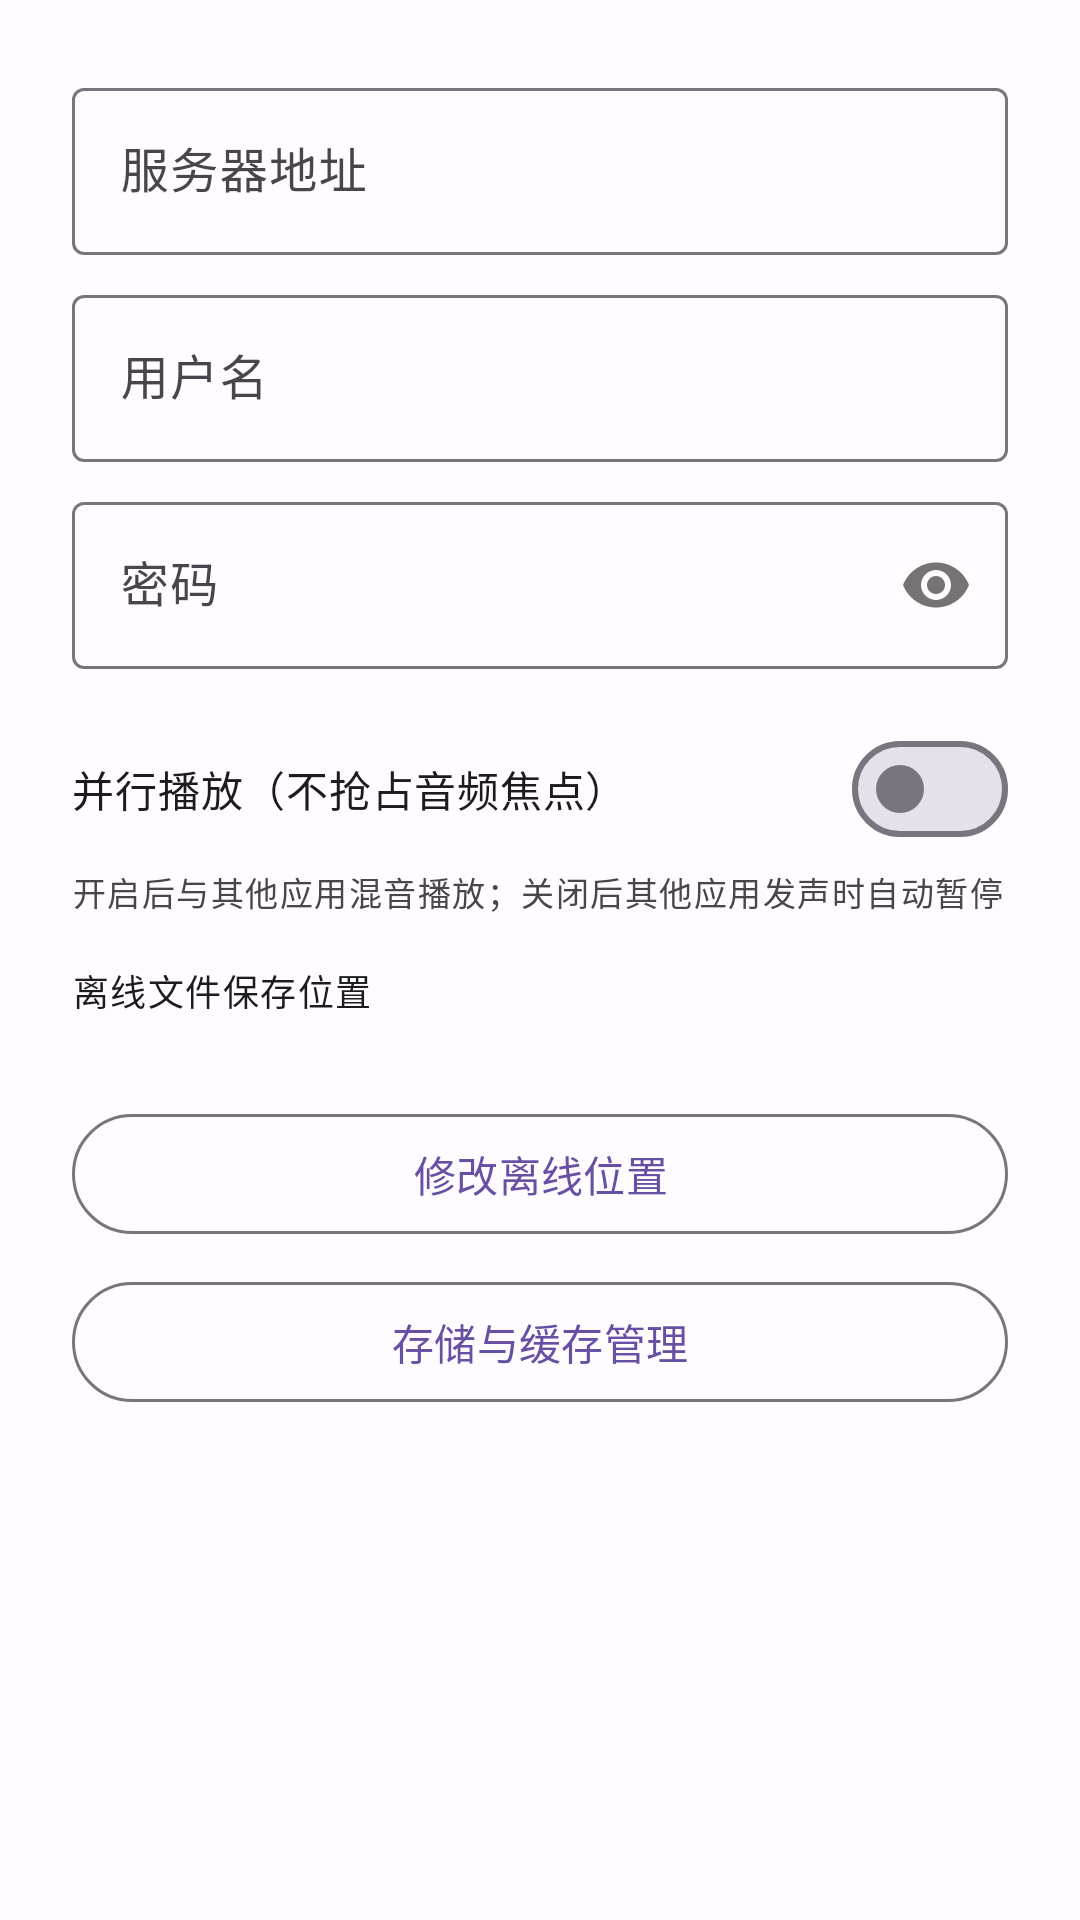

Write the Android layout XML for this screen, with the resource values it uses.
<!-- AndroidManifest.xml: application theme Theme.TLMCPlayer -->
<!-- res/layout/dialog_settings.xml -->
<?xml version="1.0" encoding="utf-8"?>
<ScrollView xmlns:android="http://schemas.android.com/apk/res/android"
    xmlns:app="http://schemas.android.com/apk/res-auto"
    android:layout_width="match_parent"
    android:layout_height="wrap_content">

    <LinearLayout
        android:layout_width="match_parent"
        android:layout_height="wrap_content"
        android:orientation="vertical"
        android:padding="24dp">

        <com.google.android.material.textfield.TextInputLayout
            android:layout_width="match_parent"
            android:layout_height="wrap_content"
            android:hint="服务器地址">

            <com.google.android.material.textfield.TextInputEditText
                android:id="@+id/editUrl"
                android:layout_width="match_parent"
                android:layout_height="wrap_content"
                android:inputType="textUri" />

        </com.google.android.material.textfield.TextInputLayout>

        <com.google.android.material.textfield.TextInputLayout
            android:layout_width="match_parent"
            android:layout_height="wrap_content"
            android:layout_marginTop="8dp"
            android:hint="用户名">

            <com.google.android.material.textfield.TextInputEditText
                android:id="@+id/editUsername"
                android:layout_width="match_parent"
                android:layout_height="wrap_content"
                android:inputType="text" />

        </com.google.android.material.textfield.TextInputLayout>

        <com.google.android.material.textfield.TextInputLayout
            android:layout_width="match_parent"
            android:layout_height="wrap_content"
            android:layout_marginTop="8dp"
            android:hint="密码"
            app:passwordToggleEnabled="true">

            <com.google.android.material.textfield.TextInputEditText
                android:id="@+id/editPassword"
                android:layout_width="match_parent"
                android:layout_height="wrap_content"
                android:inputType="textPassword" />

        </com.google.android.material.textfield.TextInputLayout>

        <com.google.android.material.materialswitch.MaterialSwitch
            android:id="@+id/switchParallelPlayback"
            android:layout_width="match_parent"
            android:layout_height="wrap_content"
            android:layout_marginTop="16dp"
            android:text="并行播放（不抢占音频焦点）" />

        <TextView
            android:layout_width="match_parent"
            android:layout_height="wrap_content"
            android:layout_marginTop="2dp"
            android:text="开启后与其他应用混音播放；关闭后其他应用发声时自动暂停"
            android:textAppearance="?attr/textAppearanceLabelSmall"
            android:textColor="?attr/colorOnSurfaceVariant" />

        <TextView
            android:layout_width="match_parent"
            android:layout_height="wrap_content"
            android:layout_marginTop="16dp"
            android:text="离线文件保存位置"
            android:textAppearance="?attr/textAppearanceLabelMedium"
            android:textColor="?attr/colorOnSurface" />

        <TextView
            android:id="@+id/tvOfflinePath"
            android:layout_width="match_parent"
            android:layout_height="wrap_content"
            android:layout_marginTop="4dp"
            android:textAppearance="?attr/textAppearanceBodySmall"
            android:textColor="?attr/colorOnSurfaceVariant" />

        <com.google.android.material.button.MaterialButton
            android:id="@+id/btnChangeOfflinePath"
            style="@style/Widget.Material3.Button.OutlinedButton"
            android:layout_width="match_parent"
            android:layout_height="wrap_content"
            android:layout_marginTop="8dp"
            android:text="修改离线位置" />

        <com.google.android.material.button.MaterialButton
            android:id="@+id/btnStorageManagement"
            style="@style/Widget.Material3.Button.OutlinedButton"
            android:layout_width="match_parent"
            android:layout_height="wrap_content"
            android:layout_marginTop="8dp"
            android:text="存储与缓存管理" />

    </LinearLayout>

</ScrollView>
<!-- resources referenced by this layout -->
<resources>
  <style name="Theme.TLMCPlayer" parent="Theme.Material3.DayNight.NoActionBar">
          <item name="colorPrimary">@color/md_theme_primary</item>
          <item name="colorOnPrimary">@color/md_theme_onPrimary</item>
          <item name="colorPrimaryContainer">@color/md_theme_primaryContainer</item>
          <item name="colorOnPrimaryContainer">@color/md_theme_onPrimaryContainer</item>
          <item name="colorSecondary">@color/md_theme_secondary</item>
          <item name="colorOnSecondary">@color/md_theme_onSecondary</item>
          <item name="colorSecondaryContainer">@color/md_theme_secondaryContainer</item>
          <item name="colorOnSecondaryContainer">@color/md_theme_onSecondaryContainer</item>
          <item name="colorTertiary">@color/md_theme_tertiary</item>
          <item name="colorOnTertiary">@color/md_theme_onTertiary</item>
          <item name="colorError">@color/md_theme_error</item>
          <item name="colorOnError">@color/md_theme_onError</item>
          <item name="android:colorBackground">@color/md_theme_background</item>
          <item name="colorOnBackground">@color/md_theme_onBackground</item>
          <item name="colorSurface">@color/md_theme_surface</item>
          <item name="colorOnSurface">@color/md_theme_onSurface</item>
          <item name="colorSurfaceVariant">@color/md_theme_surfaceVariant</item>
          <item name="colorOnSurfaceVariant">@color/md_theme_onSurfaceVariant</item>
          <item name="colorOutline">@color/md_theme_outline</item>
      </style>
  <color name="md_theme_primary">#6750A4</color>
  <color name="md_theme_onPrimary">#FFFFFF</color>
  <color name="md_theme_primaryContainer">#EADDFF</color>
  <color name="md_theme_onPrimaryContainer">#21005E</color>
  <color name="md_theme_secondary">#625B71</color>
  <color name="md_theme_onSecondary">#FFFFFF</color>
  <color name="md_theme_secondaryContainer">#E8DEF8</color>
  <color name="md_theme_onSecondaryContainer">#1E192B</color>
  <color name="md_theme_tertiary">#7D5260</color>
  <color name="md_theme_onTertiary">#FFFFFF</color>
  <color name="md_theme_error">#B3261E</color>
  <color name="md_theme_onError">#FFFFFF</color>
  <color name="md_theme_background">#FFFBFE</color>
  <color name="md_theme_onBackground">#1C1B1F</color>
  <color name="md_theme_surface">#FFFBFE</color>
  <color name="md_theme_onSurface">#1C1B1F</color>
  <color name="md_theme_surfaceVariant">#E7E0EC</color>
  <color name="md_theme_onSurfaceVariant">#49454E</color>
  <color name="md_theme_outline">#79747E</color>
</resources>
